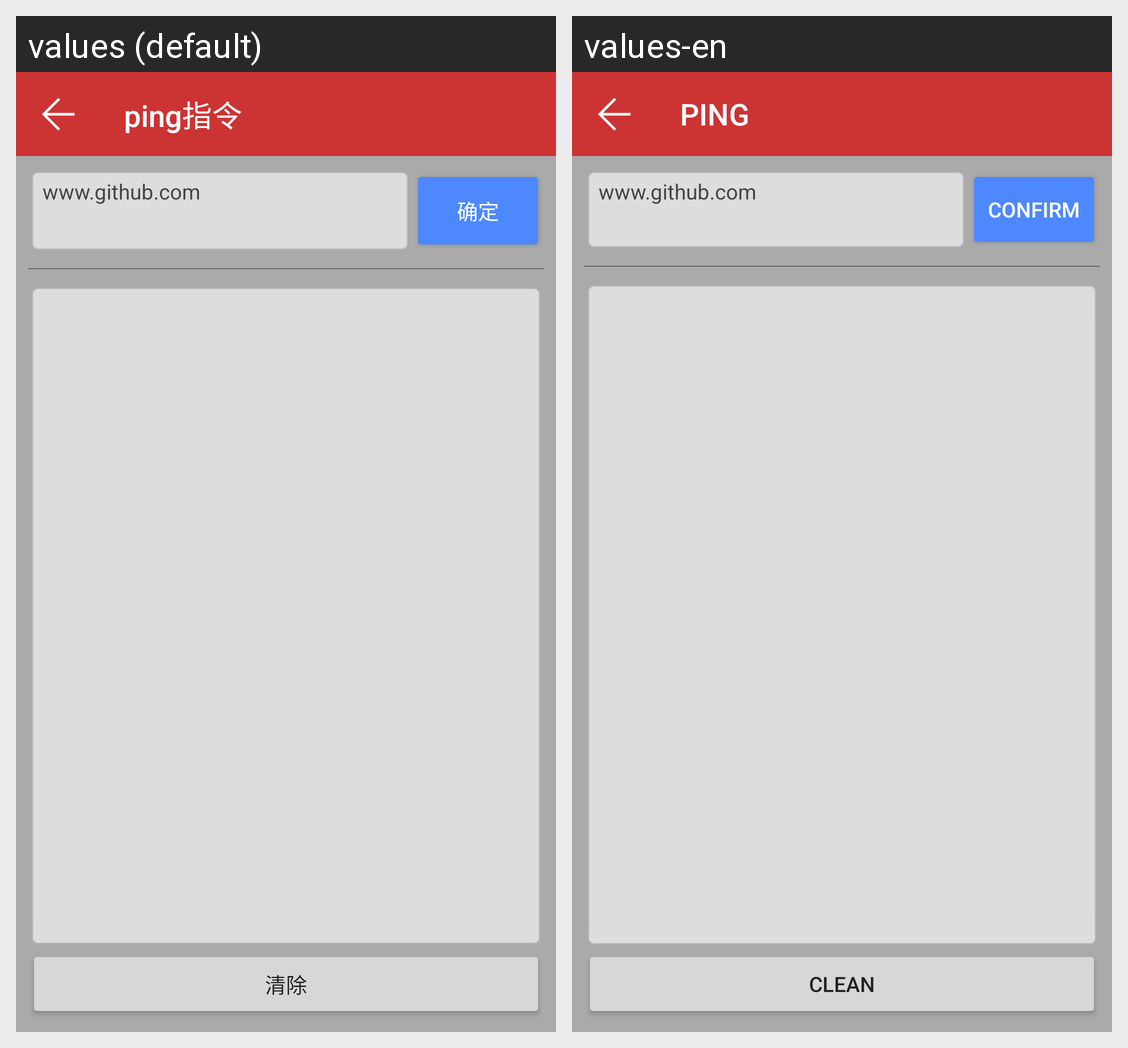

The Android screen above is rendered under two locales of the same app. Produce the string resources it draws, with the default and per-locale values.
Android screen res/layout/activity_ping.xml rendered under 2 locales, left to right: values (default), values-en. Device: Nexus 5 (rendered at 1080×1920; each locale shown at half size, 540×960, under a caption strip naming it); theme AppTheme.
Strings drawn on this screen, with the default value and each locale's value (text and hints the layout hard-codes, and strings that could not be matched under every locale, appear in the picture but are not listed):

main_ping
  values: ping指令
  values-en: PING

sure
  values: 确定
  values-en: Confirm

clean
  values: 清除
  values-en: Clean
